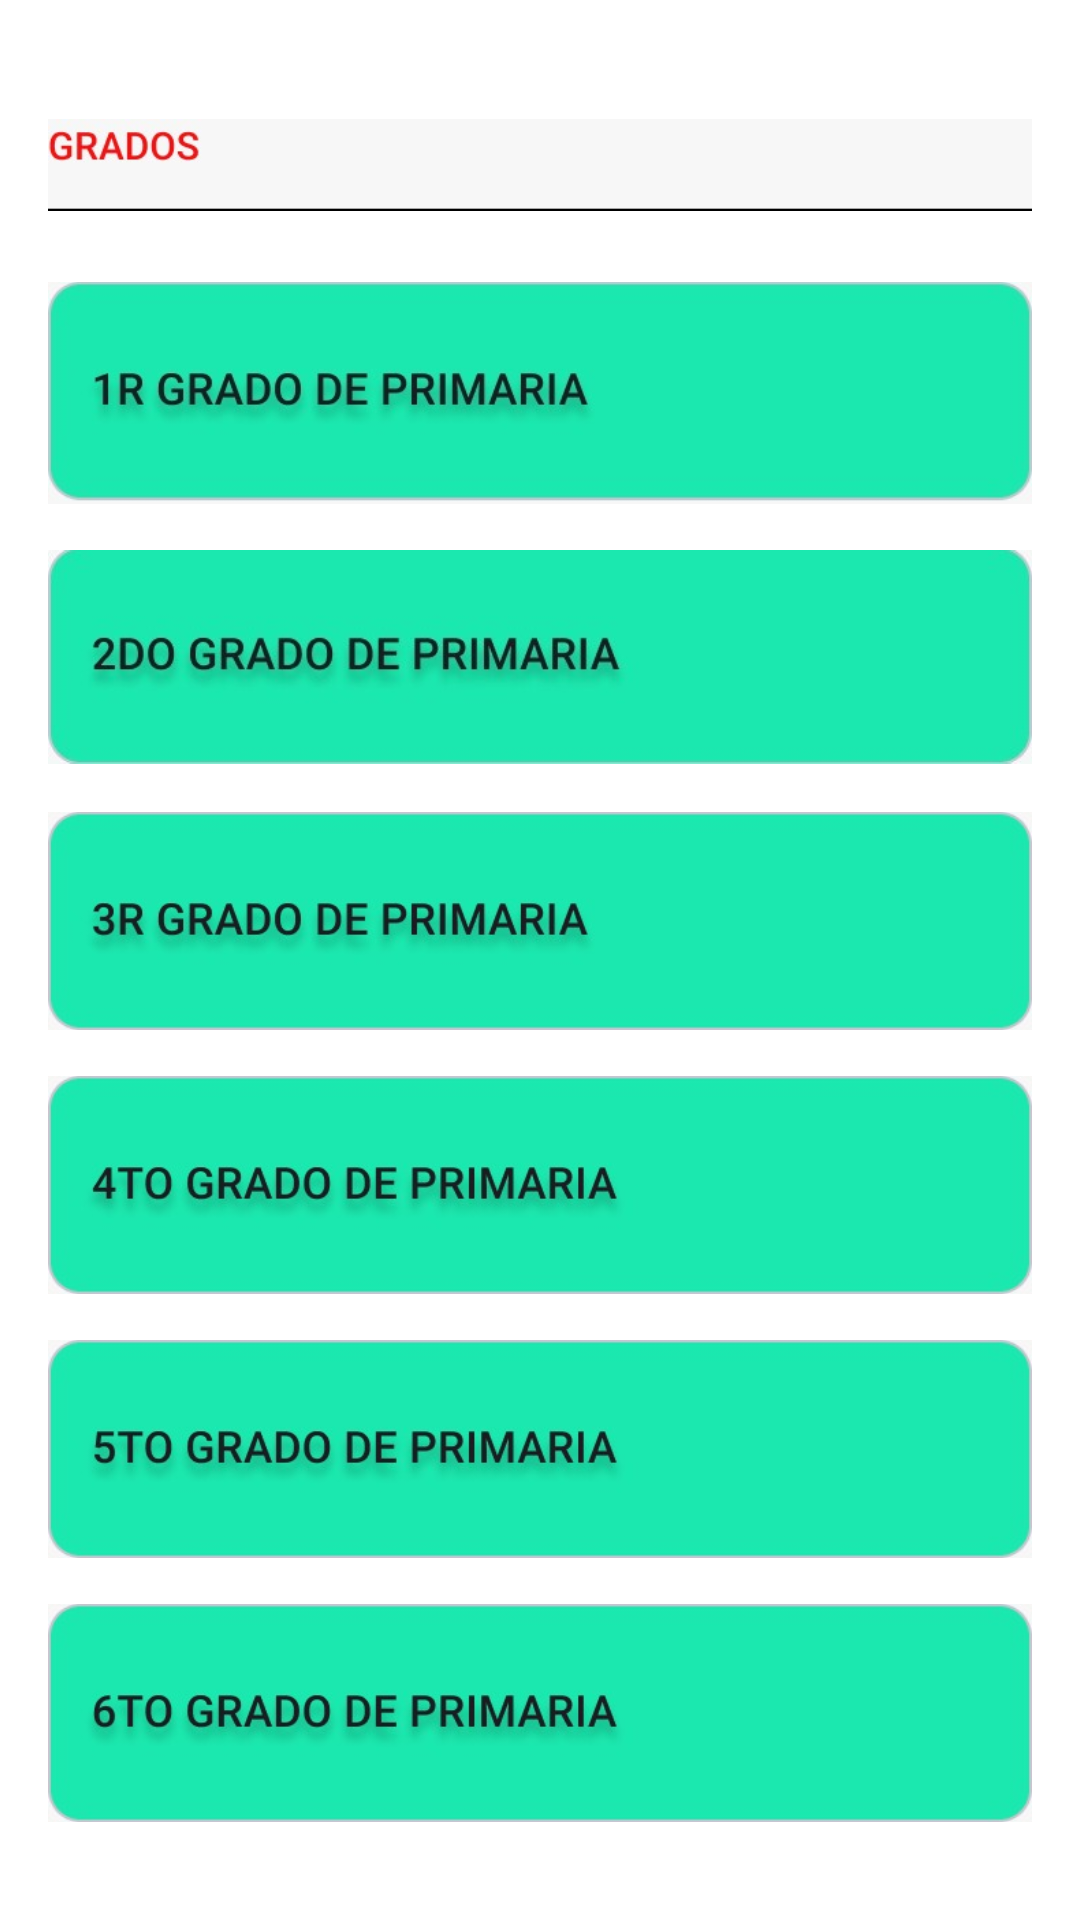

This screen was rendered from an Android layout file. Write that file and the resources it references.
<!-- AndroidManifest.xml: application theme Theme.APRENDOCONOLI -->
<!-- res/layout/fragment_grados__profe_.xml -->
<?xml version="1.0" encoding="utf-8"?>
<LinearLayout xmlns:android="http://schemas.android.com/apk/res/android"
    android:layout_width="match_parent"
    android:layout_height="match_parent"
    android:orientation="vertical"
    android:background="#FFFFFF"
    android:backgroundTint="#FFFFFF"
    android:gravity="center"
    xmlns:tools="http://schemas.android.com/tools"
    tools:context=".Controller.Fragment_Profe1.Grados_Profe_Fragment">



    <LinearLayout
        xmlns:android="http://schemas.android.com/apk/res/android"
        android:layout_width="match_parent"
        android:layout_height="match_parent"
        android:orientation="vertical"
        android:padding="16dp"
        android:gravity="center">

        
        <ImageView
            android:id="@+id/imageView1"
            android:layout_width="wrap_content"
            android:layout_height="60dp"
            android:layout_marginTop="-4dp"
            android:src="@drawable/gardoprofe"
            android:contentDescription="Imagen 1" />

        
        <ImageView
            android:id="@+id/imageView2"
            android:layout_width="wrap_content"
            android:layout_height="80dp"
            android:layout_marginTop="6dp"
            android:src="@drawable/rrpr"
            android:contentDescription="Imagen 2" />

        
        <ImageView
            android:id="@+id/imageView3"
            android:layout_width="wrap_content"
            android:layout_height="80dp"
            android:layout_marginTop="8dp"
            android:src="@drawable/profe2"
            android:contentDescription="Imagen 3" />

        
        <ImageView
            android:id="@+id/imageView4"
            android:layout_width="wrap_content"
            android:layout_height="80dp"
            android:layout_marginTop="8dp"

            android:src="@drawable/profe3"
            android:contentDescription="Imagen 4" />

        
        <ImageView
            android:id="@+id/imageView5"
            android:layout_width="wrap_content"
            android:layout_height="80dp"
            android:layout_marginTop="8dp"

            android:src="@drawable/profe4"
            android:contentDescription="Imagen 5" />

        
        <ImageView
            android:id="@+id/imageView6"
            android:layout_width="wrap_content"
            android:layout_height="80dp"
            android:layout_marginTop="8dp"

            android:src="@drawable/profe5"
            android:contentDescription="Imagen 6" />

        
        <ImageView
            android:id="@+id/imageView7"
            android:layout_width="wrap_content"
            android:layout_height="80dp"
            android:layout_marginTop="8dp"

            android:src="@drawable/profe6"
            android:contentDescription="Imagen 7" />

    </LinearLayout>
</LinearLayout>
<!-- resources referenced by this layout -->
<resources>
  <!-- drawable gardoprofe: jpeg bitmap (drawable, 4516 bytes) -->
  <!-- drawable profe2: jpeg bitmap (drawable, 10702 bytes) -->
  <!-- drawable profe3: jpeg bitmap (drawable, 12342 bytes) -->
  <!-- drawable profe4: jpeg bitmap (drawable, 12659 bytes) -->
  <!-- drawable profe5: jpeg bitmap (drawable, 12710 bytes) -->
  <!-- drawable profe6: jpeg bitmap (drawable, 12725 bytes) -->
  <!-- drawable rrpr: jpeg bitmap (drawable, 12042 bytes) -->
  <style name="Theme.APRENDOCONOLI" parent="Base.Theme.APRENDOCONOLI" />
  <style name="Base.Theme.APRENDOCONOLI" parent="Theme.Material3.DayNight.NoActionBar">
          
          
      </style>
</resources>
